Photos from the image-classification dataset "classification_dataset" in the GitHub repository SahanaK17/Coffee_Fruit_Prediction. Its 3 classes are: overripe, ripe, unripe.

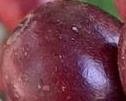
Label: overripe

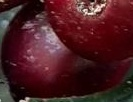
Label: ripe

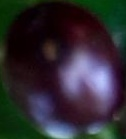
Label: overripe

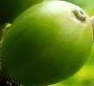
Label: unripe

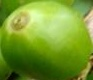
Label: unripe

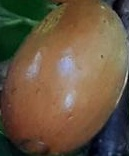
Label: ripe
